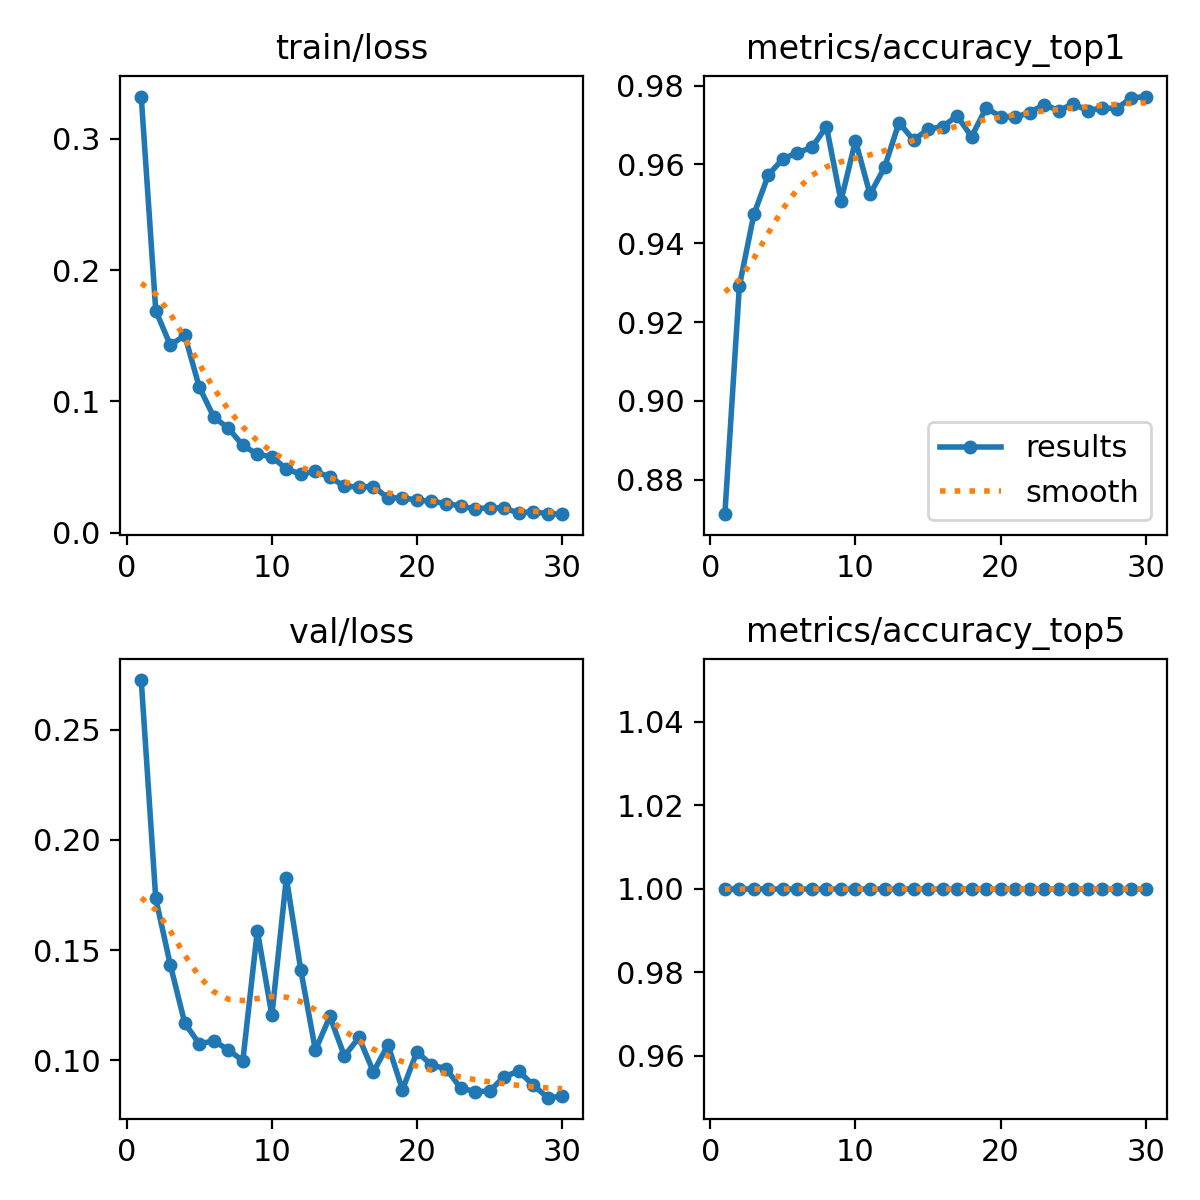

Values plotted in this chart, from the file beside it:
epoch, time, train/loss, metrics/accuracy_top1, metrics/accuracy_top5, val/loss, lr/pg0, lr/pg1, lr/pg2
1, 514.9, 0.3323, 0.8712, 1, 0.2726, 0.003329, 0.003329, 0.003329
2, 1013, 0.1691, 0.9292, 1, 0.1734, 0.006442, 0.006442, 0.006442
3, 1516, 0.1429, 0.9473, 1, 0.1434, 0.009336, 0.009336, 0.009336
4, 2017, 0.1502, 0.9574, 1, 0.1168, 0.00901, 0.00901, 0.00901
5, 2494, 0.1108, 0.9614, 1, 0.1074, 0.00868, 0.00868, 0.00868
6, 2973, 0.08803, 0.963, 1, 0.1087, 0.00835, 0.00835, 0.00835
7, 3447, 0.07951, 0.9643, 1, 0.1047, 0.00802, 0.00802, 0.00802
8, 3934, 0.0664, 0.9696, 1, 0.09973, 0.00769, 0.00769, 0.00769
9, 4409, 0.05968, 0.9507, 1, 0.1589, 0.00736, 0.00736, 0.00736
10, 4904, 0.05776, 0.966, 1, 0.1203, 0.00703, 0.00703, 0.00703
11, 5387, 0.04842, 0.9524, 1, 0.1828, 0.0067, 0.0067, 0.0067
12, 5875, 0.04446, 0.9592, 1, 0.1407, 0.00637, 0.00637, 0.00637
13, 6364, 0.04668, 0.9706, 1, 0.1046, 0.00604, 0.00604, 0.00604
14, 6854, 0.04217, 0.9662, 1, 0.1198, 0.00571, 0.00571, 0.00571
15, 7337, 0.03518, 0.9689, 1, 0.1018, 0.00538, 0.00538, 0.00538
16, 7817, 0.03486, 0.9696, 1, 0.1103, 0.00505, 0.00505, 0.00505
17, 8296, 0.03496, 0.9723, 1, 0.09467, 0.00472, 0.00472, 0.00472
18, 8781, 0.02638, 0.967, 1, 0.1069, 0.00439, 0.00439, 0.00439
19, 9261, 0.02639, 0.9744, 1, 0.08658, 0.00406, 0.00406, 0.00406
20, 9738, 0.02475, 0.9721, 1, 0.1038, 0.00373, 0.00373, 0.00373
21, 10235, 0.02381, 0.972, 1, 0.09774, 0.0034, 0.0034, 0.0034
22, 10728, 0.02204, 0.9732, 1, 0.09616, 0.00307, 0.00307, 0.00307
23, 11216, 0.0203, 0.9752, 1, 0.08741, 0.00274, 0.00274, 0.00274
24, 11701, 0.01786, 0.9737, 1, 0.08568, 0.00241, 0.00241, 0.00241
25, 12176, 0.01905, 0.9754, 1, 0.08594, 0.00208, 0.00208, 0.00208
26, 12653, 0.01854, 0.9737, 1, 0.09242, 0.00175, 0.00175, 0.00175
27, 13136, 0.01494, 0.9744, 1, 0.09504, 0.00142, 0.00142, 0.00142
28, 13619, 0.01587, 0.9742, 1, 0.08872, 0.00109, 0.00109, 0.00109
29, 14120, 0.01436, 0.9769, 1, 0.08295, 0.00076, 0.00076, 0.00076
30, 14614, 0.01397, 0.9772, 1, 0.08358, 0.00043, 0.00043, 0.00043
